Image classification data set "dataset_cleaned" (Diogo-Rodriigues/AP_Modulo2 on GitHub). Class labels (4): biliary leaks, lithiasis, normal, stricture.

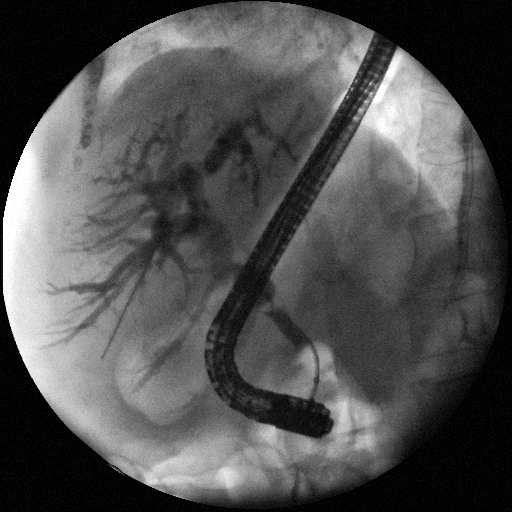
Label: stricture

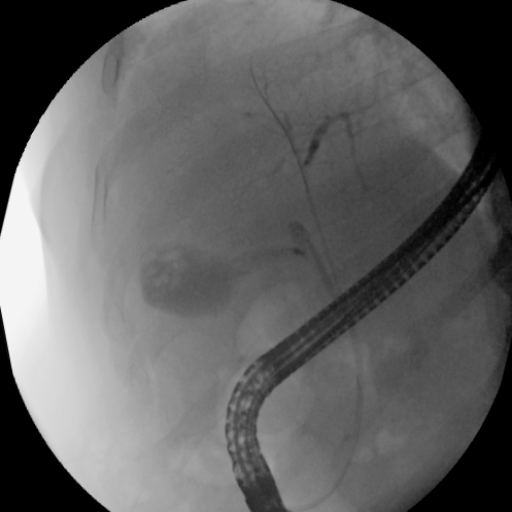
Label: normal

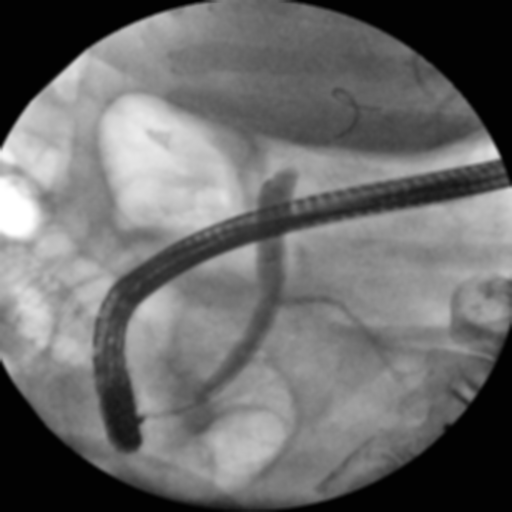
Label: lithiasis

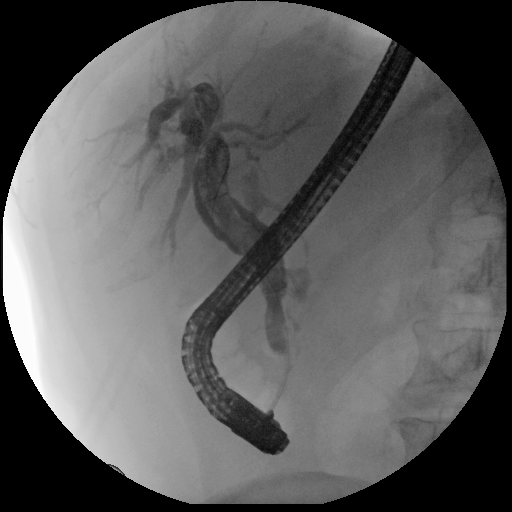
Label: biliary leaks

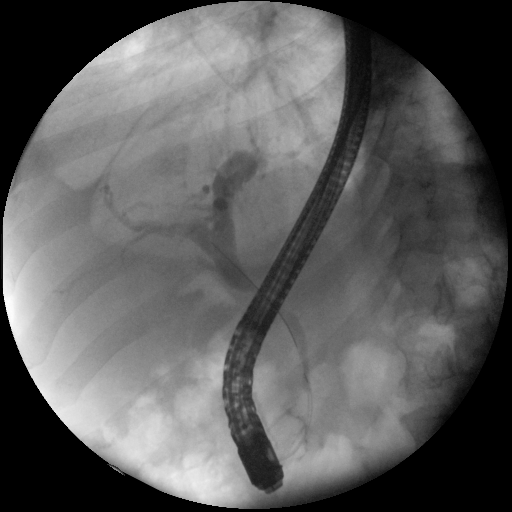
Label: stricture

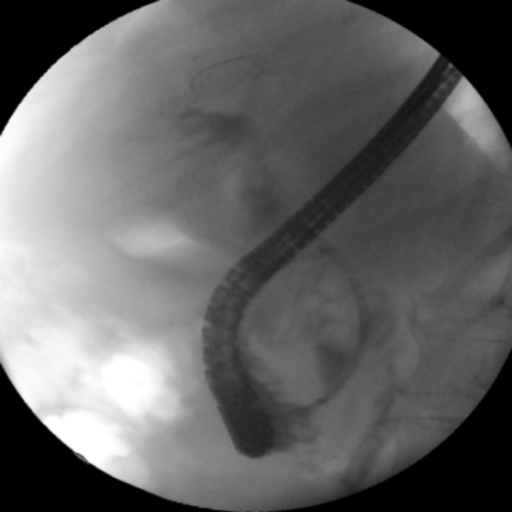
Label: lithiasis
